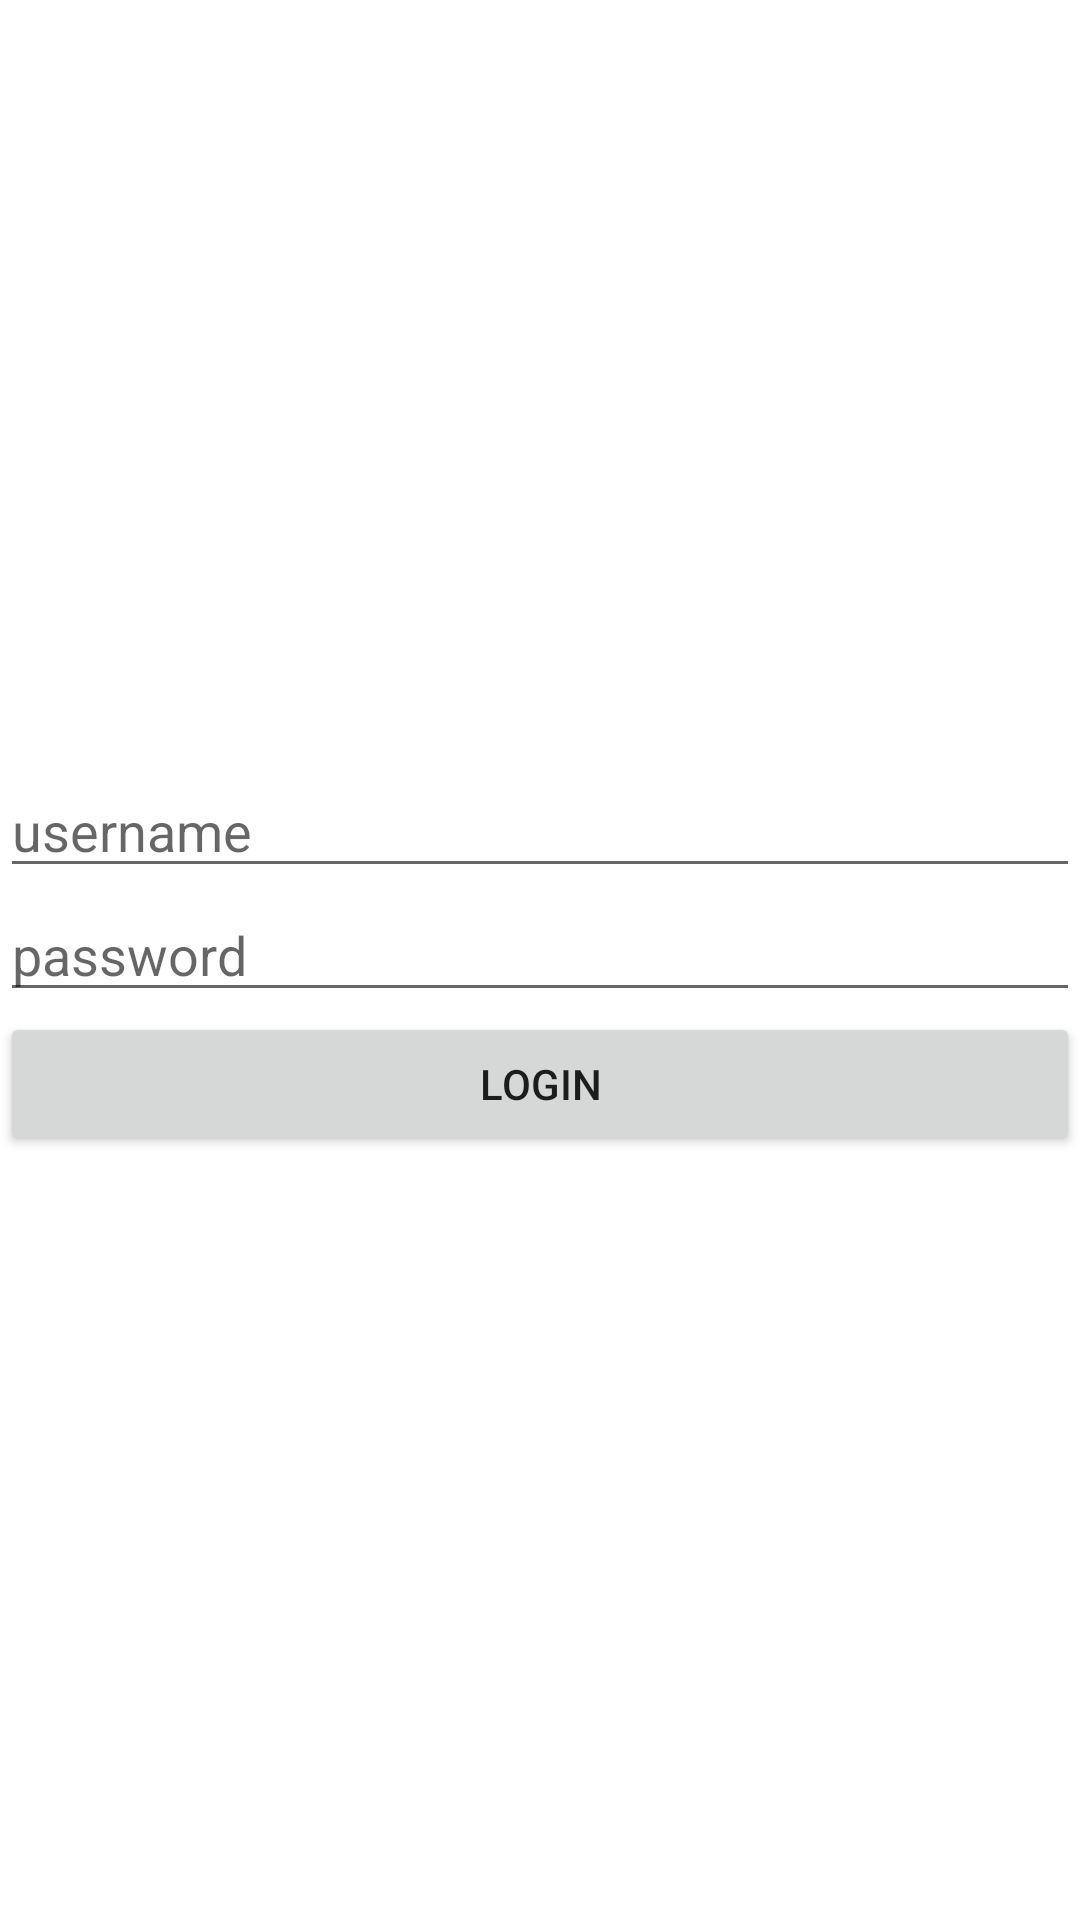

Layout XML and referenced resources for this Android screen:
<!-- AndroidManifest.xml: application theme Theme.AndroidFinalExam -->
<!-- res/layout/fragment_login2.xml -->
<?xml version="1.0" encoding="utf-8"?>
<FrameLayout xmlns:android="http://schemas.android.com/apk/res/android"
    xmlns:tools="http://schemas.android.com/tools"
    android:layout_width="match_parent"
    android:layout_height="match_parent"
    tools:context=".login">
<LinearLayout
    android:layout_width="match_parent"
    android:layout_height="match_parent"
    android:orientation="vertical"
    android:gravity="center">
<EditText
    android:layout_width="match_parent"
    android:layout_height="wrap_content"
    android:id="@+id/username"
    android:hint="username"
    />
    <EditText
        android:layout_width="match_parent"
        android:layout_height="wrap_content"
        android:id="@+id/password"
        android:hint="password"
        />
    <Button
        android:id="@+id/loginbtn"
        android:layout_width="match_parent"
        android:layout_height="wrap_content"
        android:text="login"/>
</LinearLayout>
</FrameLayout>
<!-- resources referenced by this layout -->
<resources>
  <style name="Theme.AndroidFinalExam" parent="Theme.MaterialComponents.DayNight.DarkActionBar">
          
          <item name="colorPrimary">@color/purple_500</item>
          <item name="colorPrimaryVariant">@color/purple_700</item>
          <item name="colorOnPrimary">@color/white</item>
          
          <item name="colorSecondary">@color/teal_200</item>
          <item name="colorSecondaryVariant">@color/teal_700</item>
          <item name="colorOnSecondary">@color/black</item>
          
          <item name="android:statusBarColor" tools:targetApi="l">?attr/colorPrimaryVariant</item>
          
      </style>
  <!-- not gathered from this repository: default colours our renderer supplied (Android Studio template values) -->
  <color name="purple_500">#FF6200EE</color>
  <color name="purple_700">#FF3700B3</color>
  <color name="teal_200">#FF03DAC5</color>
  <color name="teal_700">#FF018786</color>
  <color name="black">#FF000000</color>
  <color name="white">#FFFFFFFF</color>
</resources>
